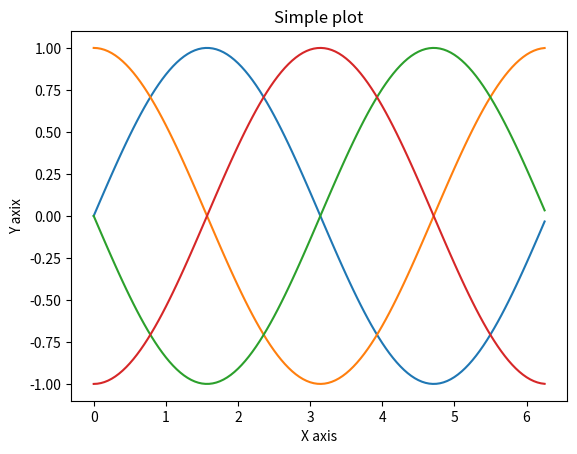

The matplotlib source for this figure:
import numpy as np
import matplotlib.pyplot as plt

x = np.arange(0, np.pi * 2, 0.05)
plt.plot(x, np.sin(x))
plt.plot(x, np.cos(x))
plt.plot(x, -np.sin(x))
plt.plot(x,-np.cos(x))
plt.xlabel('X axis')
plt.ylabel('Y axix')
plt.title('Simple plot')
plt.show()
